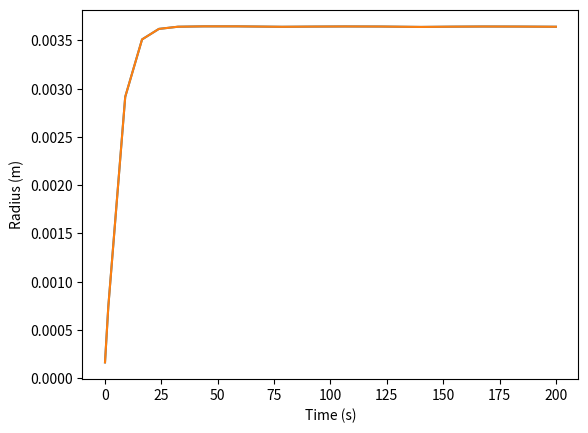
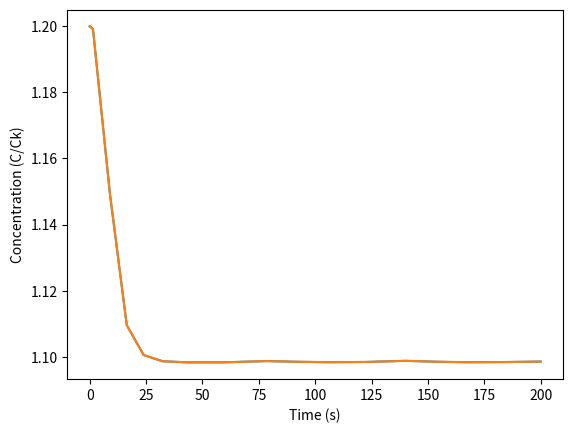
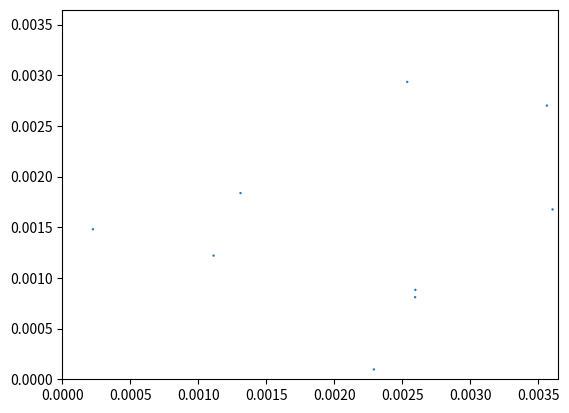
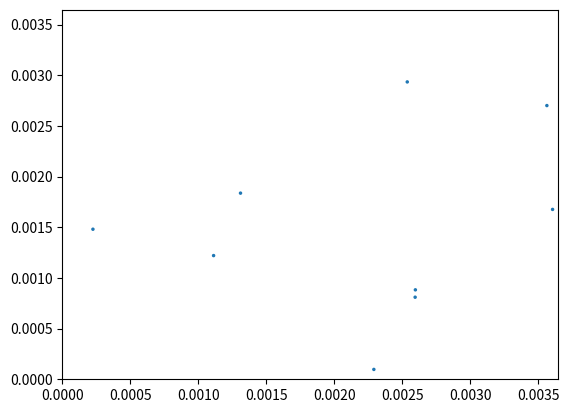
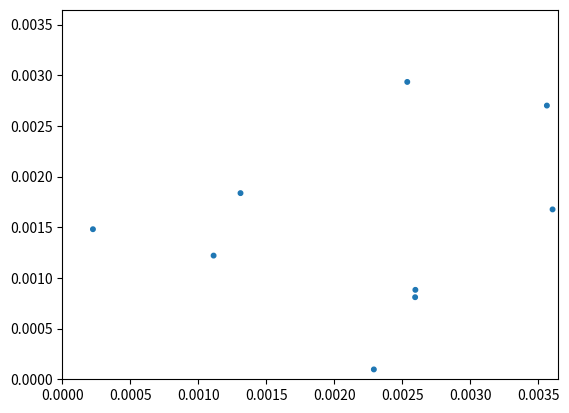
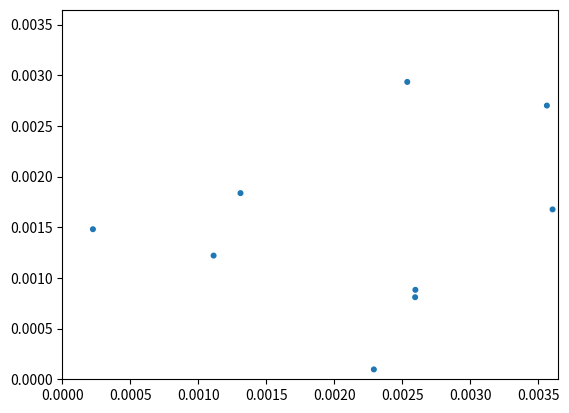
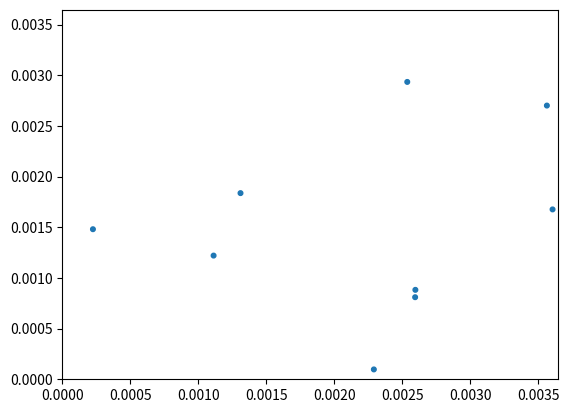
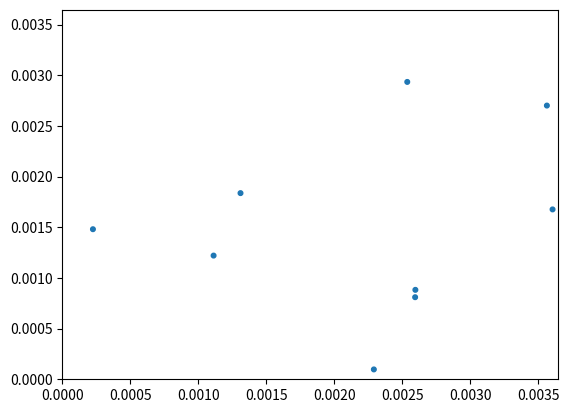
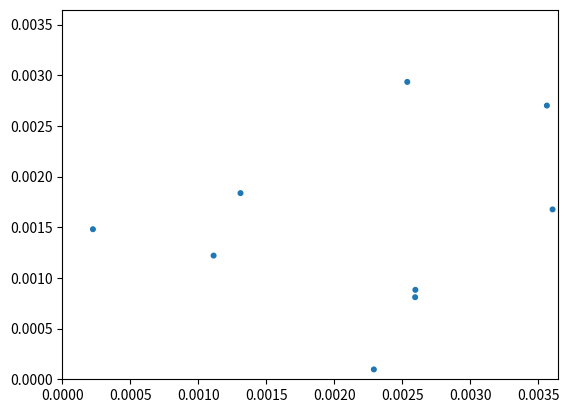
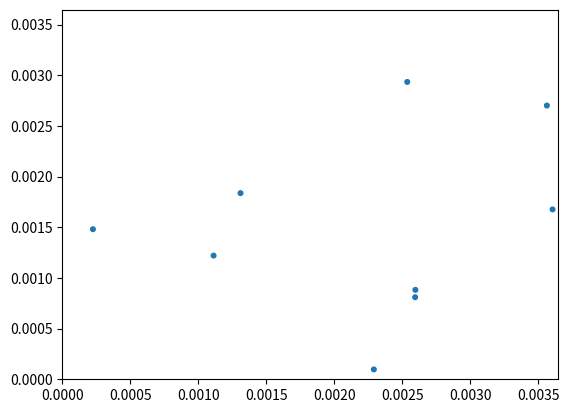
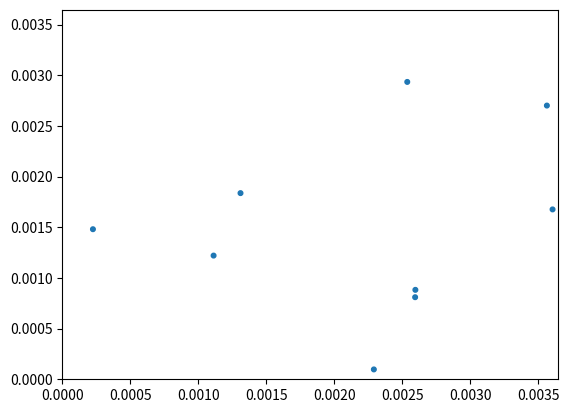

Write Python code to recreate these figures, in order. (Note: this script raises an exception after producing the figures.)
#%%
# Useful libraries
import datetime as dt
import shutil
import math as m
import numpy as np
import pandas as pd
import random as ran
import matplotlib.pyplot as plt
from matplotlib.backends.backend_pdf import PdfPages
from scipy.integrate import solve_ivp

"""=========================== User imput variables ==========================="""
time = 200 #s  - input desired duration of simulation

# Initial conditions
n_0 = 0  #input how many nucleii are already present
c_k = 1.2 #concentratiosn of solute - should be in kmol/m³
T = 298 #K

# Thermo properties
c_k_sat = 1 # Solute concentration at 100% saturation - should be in kmol/m³
surf_energy = 0.54 #J / m² surface energy of solid product, should be Li₂O₂, temporary data for lithium, ... (http://crystalium.materialsvirtuallab.org/) can probably be done with cantera?
MW = 45.881 #kg/kmol
den =2310 #kg/m³ 2.31 #g/cm³

# Growth reaction parameters
k_grow = 0.5    # Rate coefficient (mol/m²/s)
n = 2           # Reaction order (-)
k_rev = 1   # Rate coefficient

# Simulation domain:
V_elect = 0.0005  #volume electrolyte m³

"""=================== Initial calculations, problem set-up ==================="""
# Constants
R = 8314.4 #J/K / kmol

# Initial parameter calculations:
S = c_k/c_k_sat
mol_vol = MW/den #m³/kmol



#intializing the solution vector
initial = {}
initial['r_0'] = 2**surf_energy*(1/mol_vol)/(R*T*m.log(S)) #m
#initial['n_0'] =0 # nucleii
initial['S'] = c_k/c_k_sat #unitless
sol_vec = list(initial.values())  # solution vector
print(sol_vec)
#Thermo Adjustments
k_for = k_rev*m.exp(2*surf_energy/(mol_vol*R*T*initial['r_0']))

A_spec = (10*initial['r_0'])**2/(V_elect)
#Reaction surface area/volume of electrolyte, used if the rate of reactions is mol/m², I think used in nucleation, Specific surface of reaction (m²/m³) using r_0 for scale

int_volume =  2/3*initial['r_0']**3
#initiual volume of a nucleation

nucleii = 10


#%%

"""======================== Define the residual function ========================"""
def residual(t, solution):
    r, c_k = solution #indicates variable array because I forget
    dr_dt = mol_vol*k_grow*(c_k-1.)**n-k_for*(2*m.pi*r**2)
    dc_dt = - nucleii*(dr_dt * 2 * m.pi * r**2)/mol_vol/V_elect/c_k_sat # distribute concentration change into total electrolyte
#    drad_dt = (.5*m.tanh(180*(conc-1)+.5))*mol_vol*k_grow*(conc-1)**n
#    dconc_dt = - (.5*m.tanh(180*(conc-1)+.5))*nuclii*(drad_dt*2*m.pi*radius**2)/mol_vol/V_elect/co_k
#    drad_dt = m.tanh(30*(conc-1))*mol_vol*k_grow*(conc-1)**n
#    dconc_dt = - m.tanh(30*(conc-1))*nuclii*(drad_dt*2*m.pi*radius**2)/mol_vol/V_elect/co_k  distrute change in mass to electrolyte
    return [dr_dt, dc_dt]

"""========================== Run the simulation =========================="""
solution = solve_ivp(residual, [0, time], sol_vec) #growth senario

"""============================ Post-processing ============================"""


radius = solution.y[0]
concentrations = solution.y[1]
print(concentrations)
t = solution.t

#redundent plot so it will show while the code is running.
fig = plt.figure(0)
plt.plot(t,radius)
plt.figure(1)
plt.plot(t,concentrations)


#%%

r_range = max(radius) + min(radius)
max_rad = max(radius)
x = [ran.random()*r_range for i in range(nucleii)]
y = [ran.random()*r_range for i in range(nucleii)]

#%%
with PdfPages('output' +  dt.datetime.now().strftime("%Y%m%d") + '.pdf') as pdf:
    plt.figure(0)
    plt.plot(t,radius)
    plt.xlabel("Time (s)")
    plt.ylabel("Radius (m)")
    pdf.savefig()
    plt.close()

    plt.figure(1)
    plt.plot(t,concentrations)
    plt.xlabel("Time (s)")
    plt.ylabel("Concentration (C/Ck)")
    pdf.savefig()
    plt.close()

    for i in range(0,len(t), int(0.01*max(t))):
        plt.figure(i+2)
        plt.scatter(x, y, s=np.ones_like(x)*3000*radius[i])
        plt.axis([0.0, max_rad, 0.0, max_rad])
        pdf.savefig()
        plt.close()
# %%

shutil.copy(__file__, __file__+ dt.datetime.now().strftime("%Y%m%d")+".txt")

# %%
